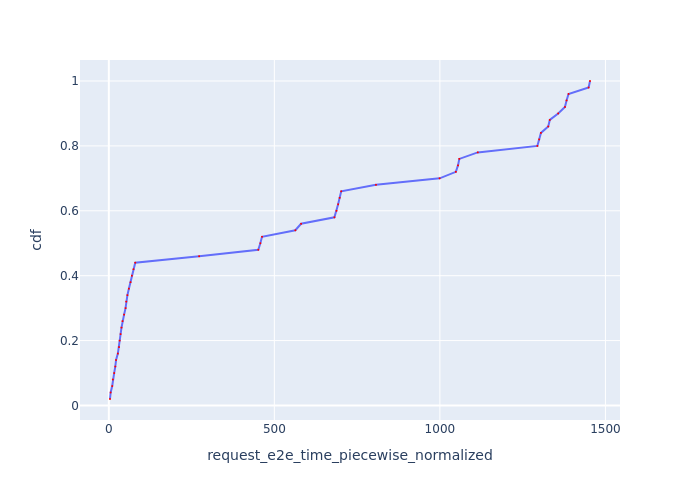

Data behind this chart, as committed beside it:
Request Id, request_e2e_time_piecewise_normalized, cdf
0_0, 3.564, 0.02
0_1, 5.562, 0.04
0_2, 10.26, 0.06
0_3, 12.15, 0.08
0_4, 16.14, 0.1
0_5, 19.54, 0.12
0_6, 21.87, 0.14
0_7, 27.32, 0.16
0_8, 30.79, 0.18
0_9, 32.71, 0.2
0_10, 35.53, 0.22
0_11, 38.26, 0.24
0_12, 41.38, 0.26
0_13, 46.09, 0.28
0_14, 50.53, 0.3
0_15, 52.59, 0.32
0_16, 56.14, 0.34
0_17, 60.56, 0.36
0_18, 65.63, 0.38
0_19, 69.7, 0.4
0_20, 74.5, 0.42
0_21, 79.83, 0.44
0_22, 272.7, 0.46
0_23, 451.5, 0.48
0_24, 457.7, 0.5
0_25, 462.7, 0.52
0_26, 563.4, 0.54
0_27, 580.7, 0.56
0_28, 681.4, 0.58
0_29, 687.7, 0.6
0_30, 692.6, 0.62
0_31, 697.2, 0.64
0_32, 702, 0.66
0_33, 807, 0.68
0_34, 999.2, 0.7
0_35, 1048, 0.72
0_36, 1055, 0.74
0_37, 1059, 0.76
0_38, 1114, 0.78
0_39, 1294, 0.8
0_40, 1300, 0.82
0_41, 1305, 0.84
0_42, 1327, 0.86
0_43, 1332, 0.88
0_44, 1357, 0.9
0_45, 1378, 0.92
0_46, 1383, 0.94
0_47, 1389, 0.96
0_48, 1449, 0.98
0_49, 1453, 1.0
